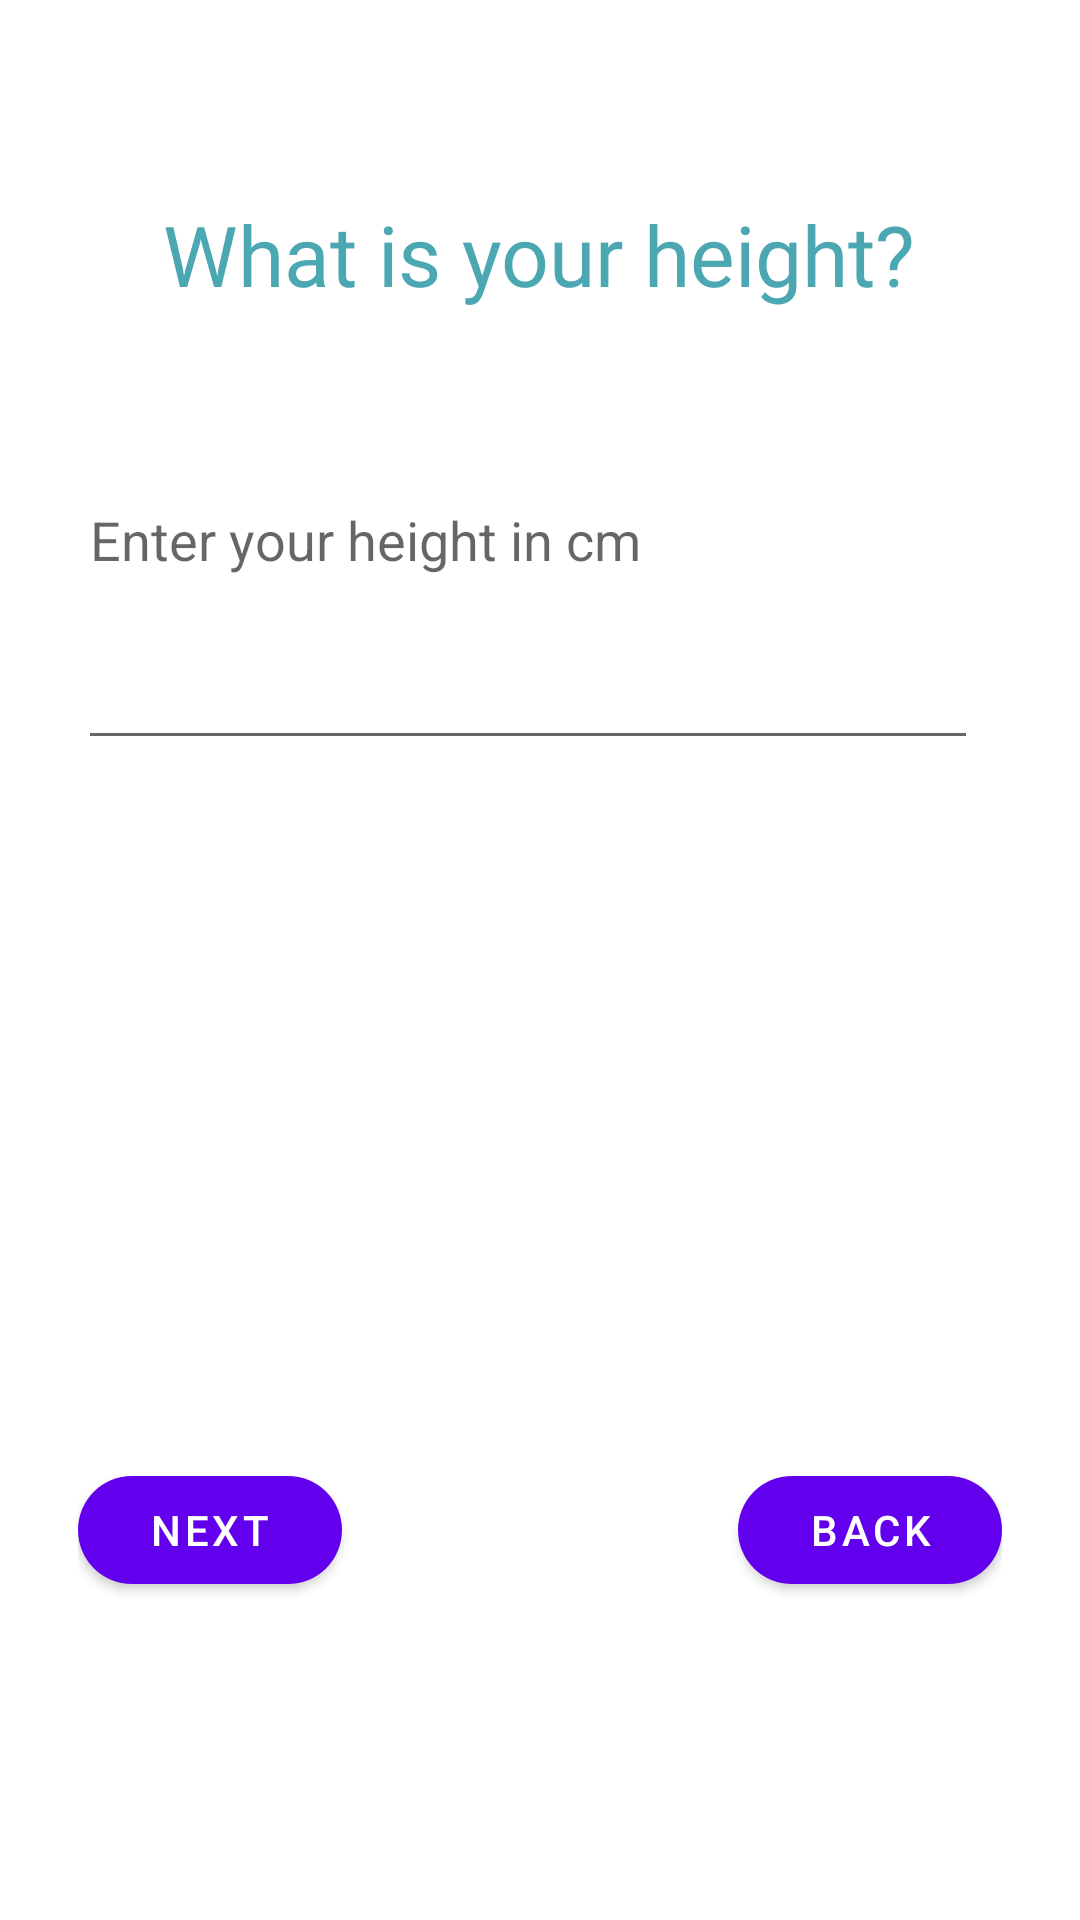

Layout XML and referenced resources for this Android screen:
<!-- AndroidManifest.xml: application theme Theme.FrebFit -->
<!-- res/layout/fragment_q1.xml -->
<?xml version="1.0" encoding="utf-8"?>
<FrameLayout xmlns:android="http://schemas.android.com/apk/res/android"
    xmlns:tools="http://schemas.android.com/tools"
    android:layout_width="match_parent"
    android:layout_height="match_parent"
    xmlns:app="http://schemas.android.com/apk/res-auto"
    android:background="@drawable/survey_back"
    android:backgroundTint="#B90A0B24"
    android:backgroundTintMode="src_over"
    android:padding="10dp"
    tools:context=".q1">

    <RelativeLayout
        android:layout_width="wrap_content"
        android:layout_height="500dp"
        android:orientation="vertical"
        android:layout_marginTop="40dp"
        android:padding="16dp">

        <TextView
            android:id="@+id/Question"
            android:layout_width="wrap_content"
            android:layout_height="wrap_content"
            android:textSize="28sp"
            android:textColor="#4BA7B1"
            android:fontFamily="@font/oswald"
            android:layout_centerHorizontal="true"
            android:text="@string/what_is_your_height"/>

        <EditText
            android:id="@+id/et_height"
            android:layout_width="300dp"
            android:layout_height="150dp"
            android:layout_below="@+id/Question"
            android:autofillHints=""
            android:textColor="#F04E4949"
            android:inputType="numberDecimal"
            android:hint="@string/enter_your_height_in_cm"/>

        <com.google.android.material.button.MaterialButton
            android:id="@+id/btn_next"
            android:layout_width="wrap_content"
            android:layout_height="wrap_content"
            app:cornerRadius="30dp"
            android:layout_alignParentStart="true"
            android:layout_alignParentBottom="true"
            android:text="@string/next"/>

        <com.google.android.material.button.MaterialButton
            android:id="@+id/back_button"
            android:layout_width="wrap_content"
            android:layout_height="wrap_content"
            android:layout_alignParentEnd="true"
            app:cornerRadius="30dp"
            android:layout_alignParentBottom="true"
            android:text="@string/back"
            tools:ignore="RelativeOverlap" />
    </RelativeLayout>

</FrameLayout>
<!-- resources referenced by this layout -->
<resources>
  <string name="back">Back</string>
  <string name="enter_your_height_in_cm">Enter your height in cm</string>
  <string name="next">Next</string>
  <string name="what_is_your_height">What is your height?</string>
  <style name="Theme.FrebFit" parent="Theme.MaterialComponents.DayNight.DarkActionBar">
          
          <item name="colorPrimary">@color/purple_500</item>
          <item name="colorPrimaryVariant">@color/purple_700</item>
          <item name="colorOnPrimary">@color/white</item>
          
          <item name="colorSecondary">@color/teal_200</item>
          <item name="colorSecondaryVariant">@color/teal_700</item>
          <item name="colorOnSecondary">@color/black</item>
          
          <item name="android:statusBarColor">?attr/colorPrimaryVariant</item>
          <item name="actionBarStyle">@style/MyActionBar</item>
      </style>
  <color name="purple_500">#FF6200EE</color>
  <color name="purple_700">#FF3700B3</color>
  <color name="white">#FFFFFFFF</color>
  <color name="teal_200">#FF03DAC5</color>
  <color name="teal_700">#FF018786</color>
  <color name="black">#312C2C</color>
  <style name="MyActionBar" parent="Widget.AppCompat.Light.ActionBar.Solid.Inverse">
          <item name="background">@android:color/transparent</item>
      </style>
</resources>
